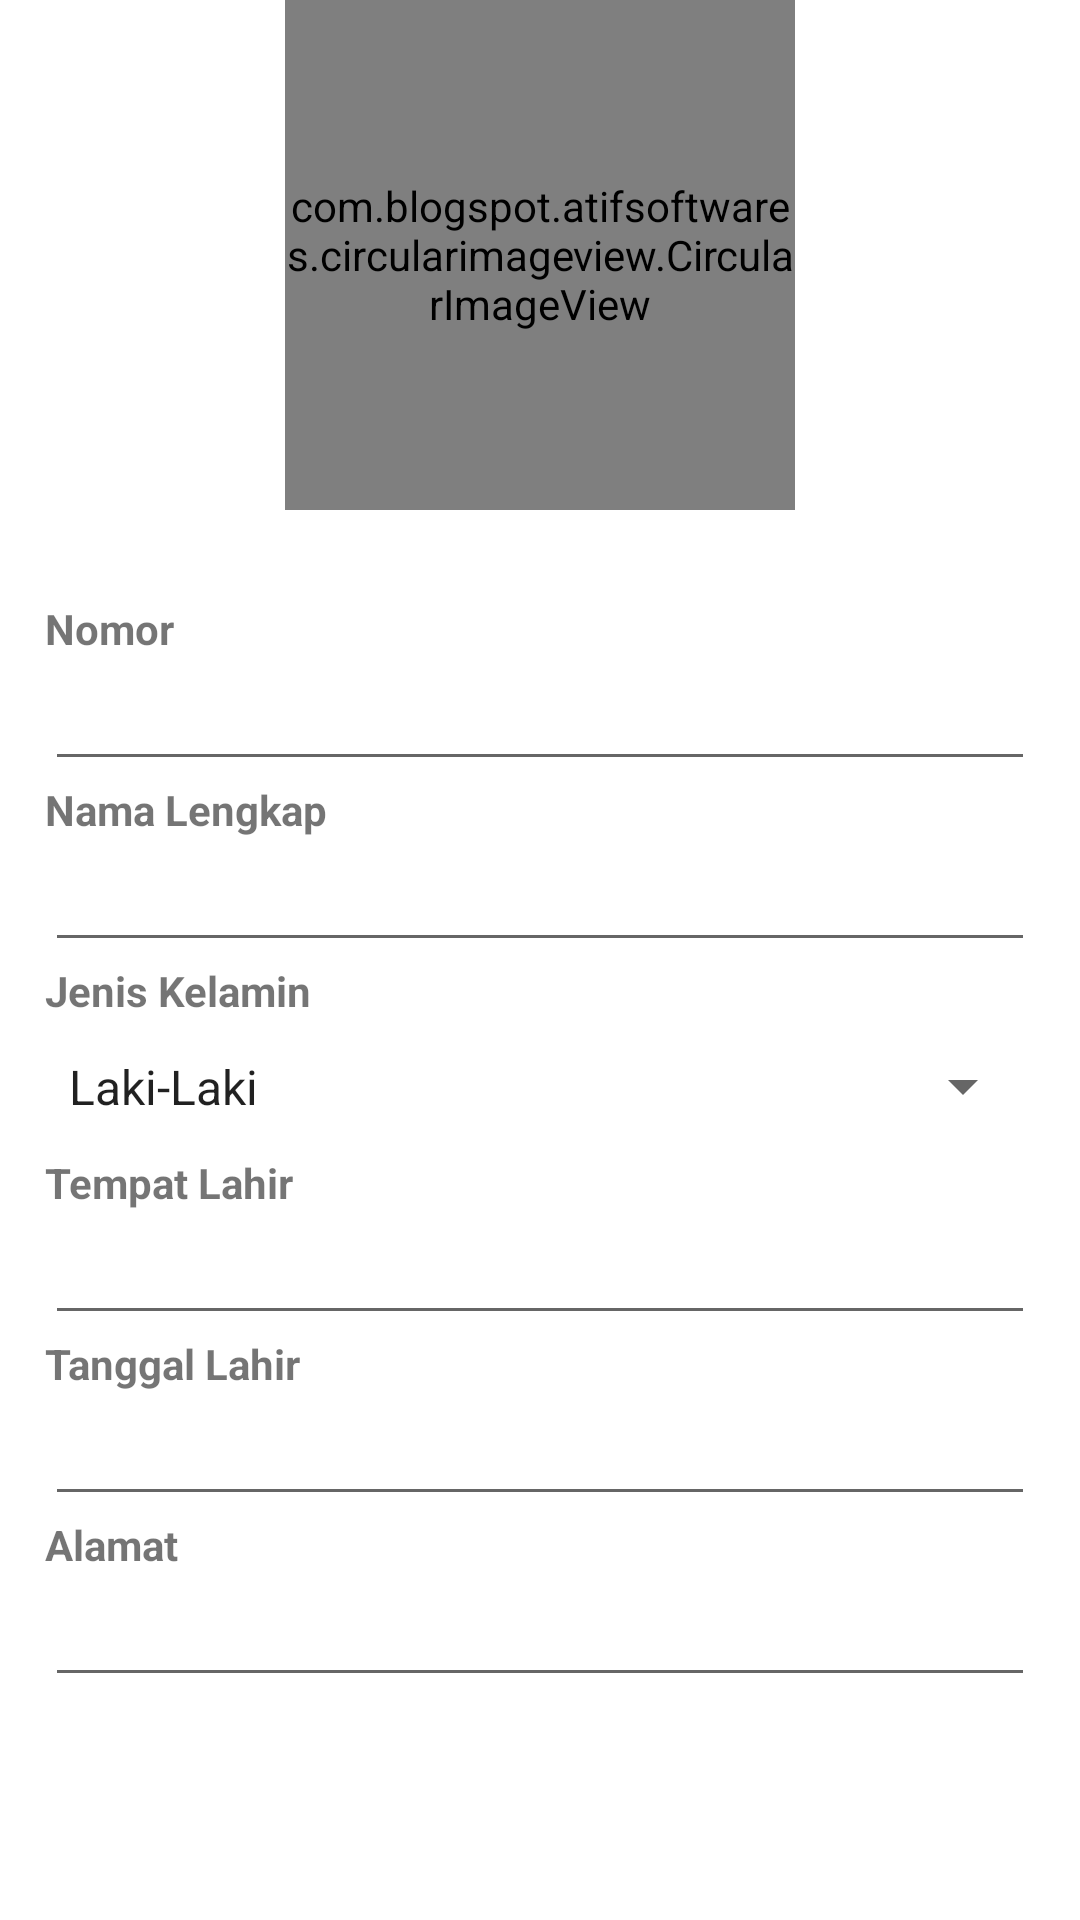

Layout XML and referenced resources for this Android screen:
<!-- AndroidManifest.xml: application theme Theme.BioData -->
<!-- res/layout/activity_edit.xml -->
<?xml version="1.0" encoding="utf-8"?>
<androidx.constraintlayout.widget.ConstraintLayout xmlns:android="http://schemas.android.com/apk/res/android"
    xmlns:app="http://schemas.android.com/apk/res-auto"
    xmlns:tools="http://schemas.android.com/tools"
    android:layout_width="match_parent"
    android:layout_height="match_parent"
    tools:context=".EditActivity"
    android:orientation="vertical">
    <LinearLayout
        android:layout_width="match_parent"
        android:layout_height="match_parent"
        android:paddingRight="5dp"
        android:paddingLeft="5dp"
        android:orientation="vertical">
        <com.blogspot.atifsoftwares.circularimageview.CircularImageView
            android:layout_width="170dp"
            android:layout_height="170dp"
            android:id="@+id/edit_img"
            android:layout_gravity="center"
            app:c_border="true"
            app:c_border_width="1sp"
            app:c_border_color="@color/gray"
            android:layout_marginBottom="10dp"
            android:src="@drawable/ic_person"/>
        <ScrollView
            android:layout_width="match_parent"
            android:layout_height="wrap_content"
            android:layout_marginTop="10dp">
            <LinearLayout
                android:layout_width="match_parent"
                android:layout_height="wrap_content"
                android:orientation="vertical"
                android:layout_margin="10dp">
                <EditText
                    android:layout_width="match_parent"
                    android:layout_height="wrap_content"
                    android:id="@+id/edit_id"
                    android:visibility="gone"/>
                <TextView
                    android:layout_width="wrap_content"
                    android:layout_height="wrap_content"
                    android:text="Nomor"
                    android:textStyle="bold"/>
                <EditText
                    android:layout_width="match_parent"
                    android:layout_height="wrap_content"
                    android:id="@+id/edit_nomor"
                    android:inputType="number"/>
                <TextView
                    android:layout_width="wrap_content"
                    android:layout_height="wrap_content"
                    android:text="Nama Lengkap"
                    android:textStyle="bold"/>
                <EditText
                    android:layout_width="match_parent"
                    android:layout_height="wrap_content"
                    android:id="@+id/edit_nama"
                    android:inputType="textCapSentences"/>
                <TextView
                    android:layout_width="wrap_content"
                    android:layout_height="wrap_content"
                    android:text="Jenis Kelamin"
                    android:textStyle="bold"/>
                <Spinner
                    android:layout_width="match_parent"
                    android:layout_height="45dp"
                    android:id="@+id/edit_jk"
                    android:entries="@array/jenis_kelamin"/>
                <TextView
                    android:layout_width="wrap_content"
                    android:layout_height="wrap_content"
                    android:text="Tempat Lahir"
                    android:textStyle="bold"/>
                <EditText
                    android:layout_width="match_parent"
                    android:layout_height="wrap_content"
                    android:id="@+id/edit_tempat"
                    android:inputType="textCapSentences"/>
                <TextView
                    android:layout_width="wrap_content"
                    android:layout_height="wrap_content"
                    android:text="Tanggal Lahir"
                    android:textStyle="bold"/>
                <EditText
                    android:layout_width="match_parent"
                    android:layout_height="wrap_content"
                    android:id="@+id/edit_tgl"
                    android:inputType="date"
                    android:focusable="false"/>
                <TextView
                    android:layout_width="wrap_content"
                    android:layout_height="wrap_content"
                    android:text="Alamat"
                    android:textStyle="bold"/>
                <EditText
                    android:layout_width="match_parent"
                    android:layout_height="wrap_content"
                    android:id="@+id/edit_alamat"
                    android:inputType="textCapSentences"/>
            </LinearLayout>
        </ScrollView>
    </LinearLayout>

</androidx.constraintlayout.widget.ConstraintLayout>
<!-- resources referenced by this layout -->
<resources>
  <string-array name="jenis_kelamin">
          <item>Laki-Laki</item>
          <item>Perempuan</item>
      </string-array>
  <color name="gray">#c0b6b6</color>
  <style name="Theme.BioData" parent="Theme.MaterialComponents.DayNight.DarkActionBar">
          
          <item name="colorPrimary">@color/purple_500</item>
          <item name="colorPrimaryVariant">@color/purple_700</item>
          <item name="colorOnPrimary">@color/white</item>
          
          <item name="colorSecondary">@color/teal_200</item>
          <item name="colorSecondaryVariant">@color/teal_700</item>
          <item name="colorOnSecondary">@color/black</item>
          
          <item name="android:statusBarColor" tools:targetApi="l">?attr/colorPrimaryVariant</item>
          
      </style>
  <color name="purple_500">#FF6200EE</color>
  <color name="purple_700">#FF3700B3</color>
  <color name="white">#FFFFFFFF</color>
  <color name="teal_200">#FF03DAC5</color>
  <color name="teal_700">#FF018786</color>
  <color name="black">#FF000000</color>
</resources>
